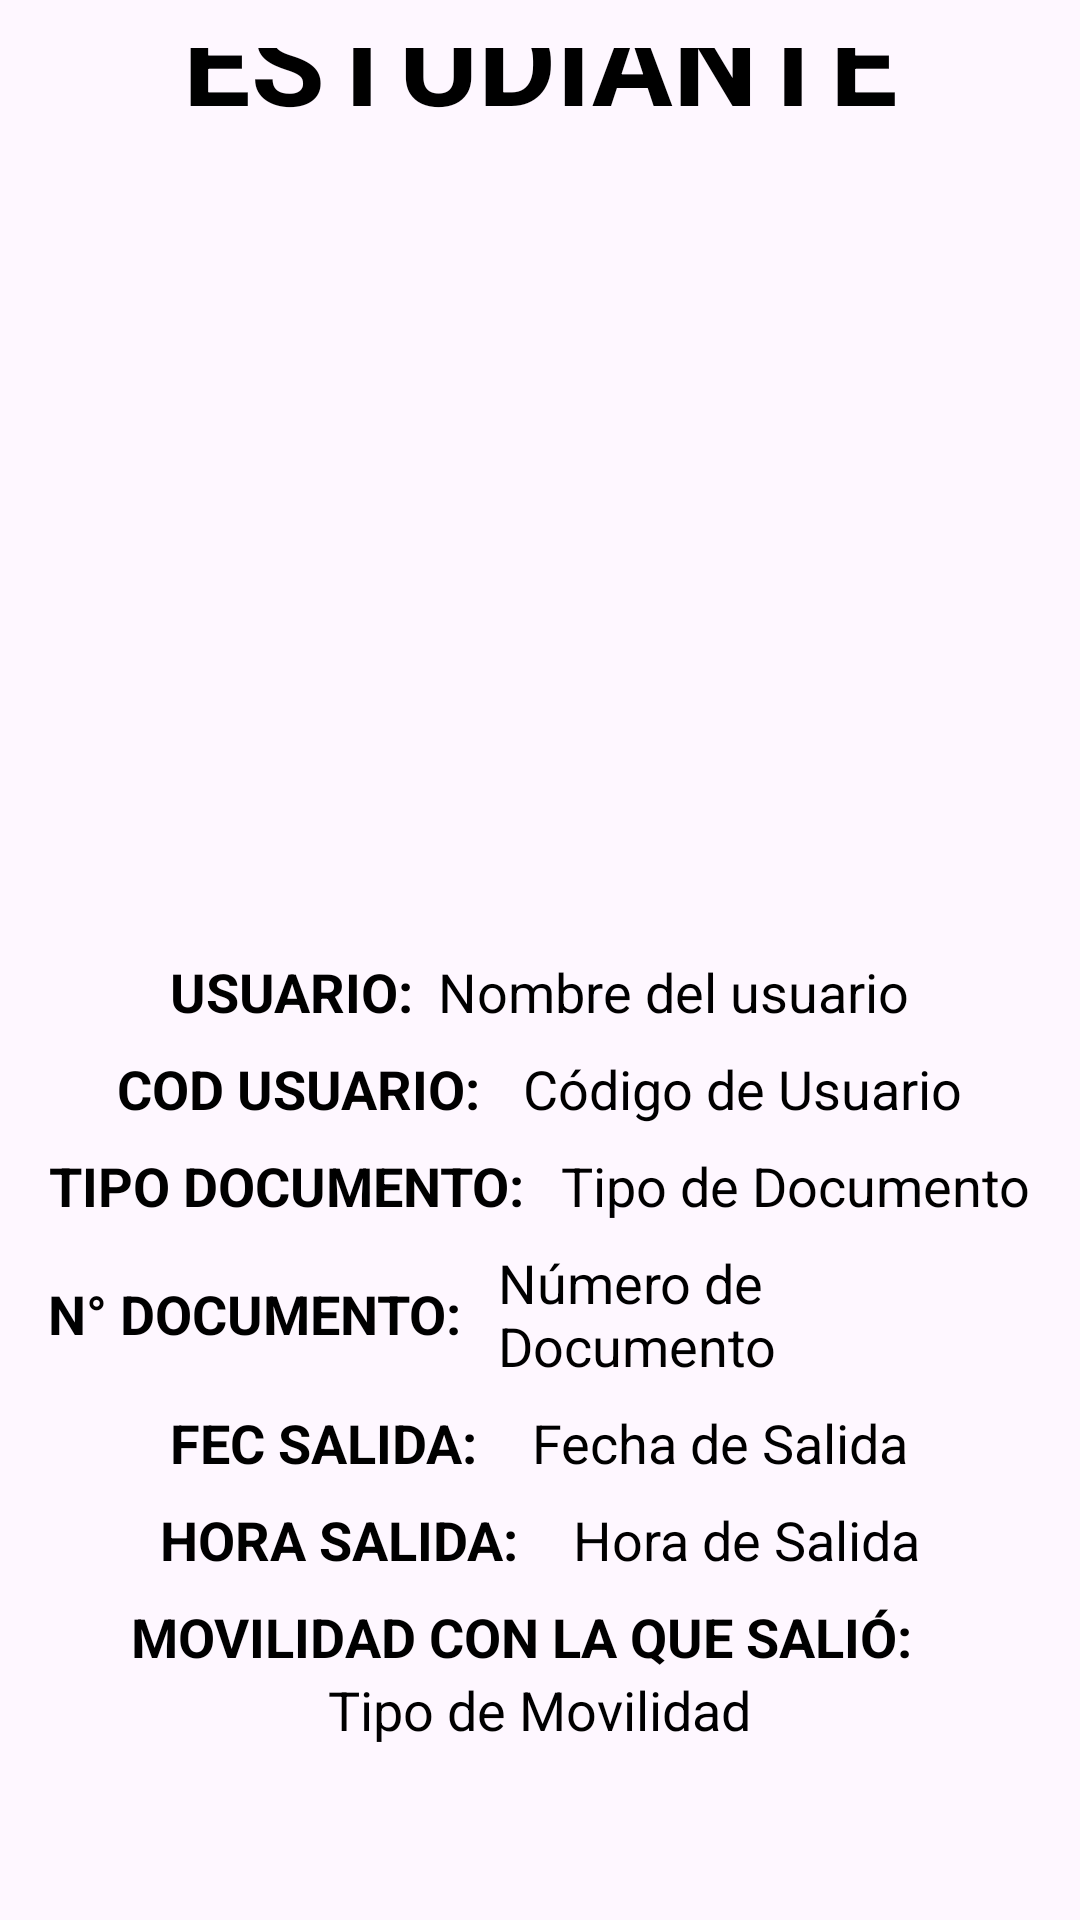

Produce the Android XML layout that renders to this screen, including the resource entries it uses.
<!-- AndroidManifest.xml: application theme Theme.Proyecto_SHEM -->
<!-- res/layout/activity_detalle_salida.xml -->
<?xml version="1.0" encoding="utf-8"?>
<LinearLayout xmlns:android="http://schemas.android.com/apk/res/android"
    xmlns:app="http://schemas.android.com/apk/res-auto"
    xmlns:tools="http://schemas.android.com/tools"
    android:layout_width="match_parent"
    android:layout_height="match_parent"
    android:gravity="center"
    android:orientation="vertical"
    android:padding="16dp"
    tools:context=".vista.DetalleSalidaActivity">

    

    <TextView
        android:id="@+id/detalleTipoUsuario"
        android:layout_width="wrap_content"
        android:layout_height="wrap_content"
        android:layout_marginBottom="30dp"
        android:text="Estudiante"
        android:textAlignment="center"
        android:textAllCaps="true"
        android:textColor="@color/black"
        android:textSize="40sp"
        android:textStyle="bold" />

    <ImageView
        android:id="@+id/detalleImagen"
        android:layout_width="270dp"
        android:layout_height="230dp"
        android:padding="2dp"
        android:scaleType="fitXY"
        android:src="@drawable/ic_launcher_foreground" />

    <LinearLayout
        android:layout_width="wrap_content"
        android:layout_height="wrap_content"
        android:layout_marginTop="12dp"
        android:gravity="center"
        android:orientation="horizontal">

        <TextView
            android:layout_width="wrap_content"
            android:layout_height="wrap_content"
            android:paddingEnd="8dp"
            android:text="USUARIO:"
            android:textColor="@color/black"
            android:textSize="18sp"
            android:textStyle="bold" />

        <TextView
            android:id="@+id/detalleNomUsuario"
            android:layout_width="wrap_content"
            android:layout_height="wrap_content"
            android:text="Nombre del usuario"
            android:textColor="@color/black"
            android:textSize="18sp" />
    </LinearLayout>

    
    <LinearLayout
        android:layout_width="wrap_content"
        android:layout_height="wrap_content"
        android:layout_marginTop="8dp"
        android:gravity="center"
        android:orientation="horizontal">

        <TextView
            android:layout_width="wrap_content"
            android:layout_height="wrap_content"
            android:paddingEnd="14dp"
            android:text="COD USUARIO:"
            android:textColor="@color/black"
            android:textSize="18sp"
            android:textStyle="bold" />

        <TextView
            android:id="@+id/detalleCodigoUsuario"
            android:layout_width="wrap_content"
            android:layout_height="wrap_content"
            android:text="Código de Usuario"
            android:textColor="@color/black"
            android:textSize="18sp" />
    </LinearLayout>

    
    <LinearLayout
        android:layout_width="wrap_content"
        android:layout_height="wrap_content"
        android:layout_marginTop="8dp"
        android:gravity="center"
        android:orientation="horizontal">

        <TextView
            android:layout_width="wrap_content"
            android:layout_height="wrap_content"
            android:paddingEnd="12dp"
            android:text="TIPO DOCUMENTO:"
            android:textAlignment="textStart"
            android:textColor="@color/black"
            android:textSize="18sp"
            android:textStyle="bold" />

        <TextView
            android:id="@+id/detalleTipoDoc"
            android:layout_width="wrap_content"
            android:layout_height="wrap_content"
            android:text="Tipo de Documento"
            android:textColor="@color/black"
            android:textSize="18sp" />
    </LinearLayout>

    
    <LinearLayout
        android:layout_width="wrap_content"
        android:layout_height="wrap_content"
        android:layout_marginTop="8dp"
        android:gravity="center"
        android:orientation="horizontal">

        <TextView
            android:layout_width="wrap_content"
            android:layout_height="wrap_content"
            android:paddingEnd="12dp"
            android:text="N° DOCUMENTO:"
            android:textAlignment="textStart"
            android:textColor="@color/black"
            android:textSize="18sp"
            android:textStyle="bold" />

        <TextView
            android:id="@+id/detalleNumDoc"
            android:layout_width="wrap_content"
            android:layout_height="wrap_content"
            android:text="Número de Documento"
            android:textColor="@color/black"
            android:textSize="18sp" />
    </LinearLayout>

    
    <LinearLayout
        android:layout_width="wrap_content"
        android:layout_height="wrap_content"
        android:layout_marginTop="8dp"
        android:gravity="center"
        android:orientation="horizontal">

        <TextView
            android:layout_width="wrap_content"
            android:layout_height="wrap_content"
            android:paddingEnd="18dp"
            android:text="FEC SALIDA:"
            android:textAlignment="textStart"
            android:textColor="@color/black"
            android:textSize="18sp"
            android:textStyle="bold" />

        <TextView
            android:id="@+id/detalleFechaSalida"
            android:layout_width="wrap_content"
            android:layout_height="wrap_content"
            android:text="Fecha de Salida"
            android:textColor="@color/black"
            android:textSize="18sp" />
    </LinearLayout>

    
    <LinearLayout
        android:layout_width="wrap_content"
        android:layout_height="wrap_content"
        android:layout_marginTop="8dp"
        android:gravity="center"
        android:orientation="horizontal">

        <TextView
            android:layout_width="wrap_content"
            android:layout_height="wrap_content"
            android:paddingEnd="18dp"
            android:text="HORA SALIDA:"
            android:textAlignment="textStart"
            android:textColor="@color/black"
            android:textSize="18sp"
            android:textStyle="bold" />

        <TextView
            android:id="@+id/detalleHoraSalida"
            android:layout_width="wrap_content"
            android:layout_height="wrap_content"
            android:text="Hora de Salida"
            android:textColor="@color/black"
            android:textSize="18sp" />
    </LinearLayout>

    
    <LinearLayout
        android:layout_width="wrap_content"
        android:layout_height="wrap_content"
        android:layout_marginTop="8dp"
        android:gravity="center"
        android:orientation="vertical">

        <TextView
            android:layout_width="wrap_content"
            android:layout_height="wrap_content"
            android:paddingEnd="12dp"
            android:text="MOVILIDAD CON LA QUE SALIÓ:"
            android:textColor="@color/black"
            android:textSize="18sp"
            android:textStyle="bold" />

        <TextView
            android:id="@+id/detalleTipoMovilidad"
            android:layout_width="wrap_content"
            android:layout_height="wrap_content"
            android:text="Tipo de Movilidad"
            android:textColor="@color/black"
            android:textSize="18sp" />
    </LinearLayout>

    <androidx.appcompat.widget.LinearLayoutCompat
        android:layout_width="match_parent"
        android:layout_height="wrap_content"
        android:orientation="horizontal"
        android:layout_marginTop="30dp"
        android:layout_marginBottom="35dp">

        
        <Button
            android:id="@+id/btnHistorial"
            android:layout_width="0dp"
            android:layout_height="wrap_content"
            android:layout_weight="1"
            android:text="HISTORIAL"
            android:textColor="@android:color/white"
            android:backgroundTint="#033657" />

        
        <Button
            android:id="@+id/btnRegresar"
            android:layout_width="0dp"
            android:layout_height="wrap_content"
            android:layout_weight="1"
            android:layout_marginStart="8dp"
            android:text="REGRESAR"
            android:textColor="@android:color/white"
            android:backgroundTint="#033657" />

    </androidx.appcompat.widget.LinearLayoutCompat>

</LinearLayout>
<!-- resources referenced by this layout -->
<resources>
  <color name="black">#000000</color>
  <style name="Theme.Proyecto_SHEM" parent="Base.Theme.Proyecto_SHEM">
          <item name="windowActionBar">false</item>
          <item name="windowNoTitle">true</item>
      </style>
  <style name="Base.Theme.Proyecto_SHEM" parent="Theme.Material3.DayNight.NoActionBar">
          <item name="android:statusBarColor">#033F6B</item> 
          <item name="android:windowLightStatusBar">true</item> 
      </style>
</resources>
